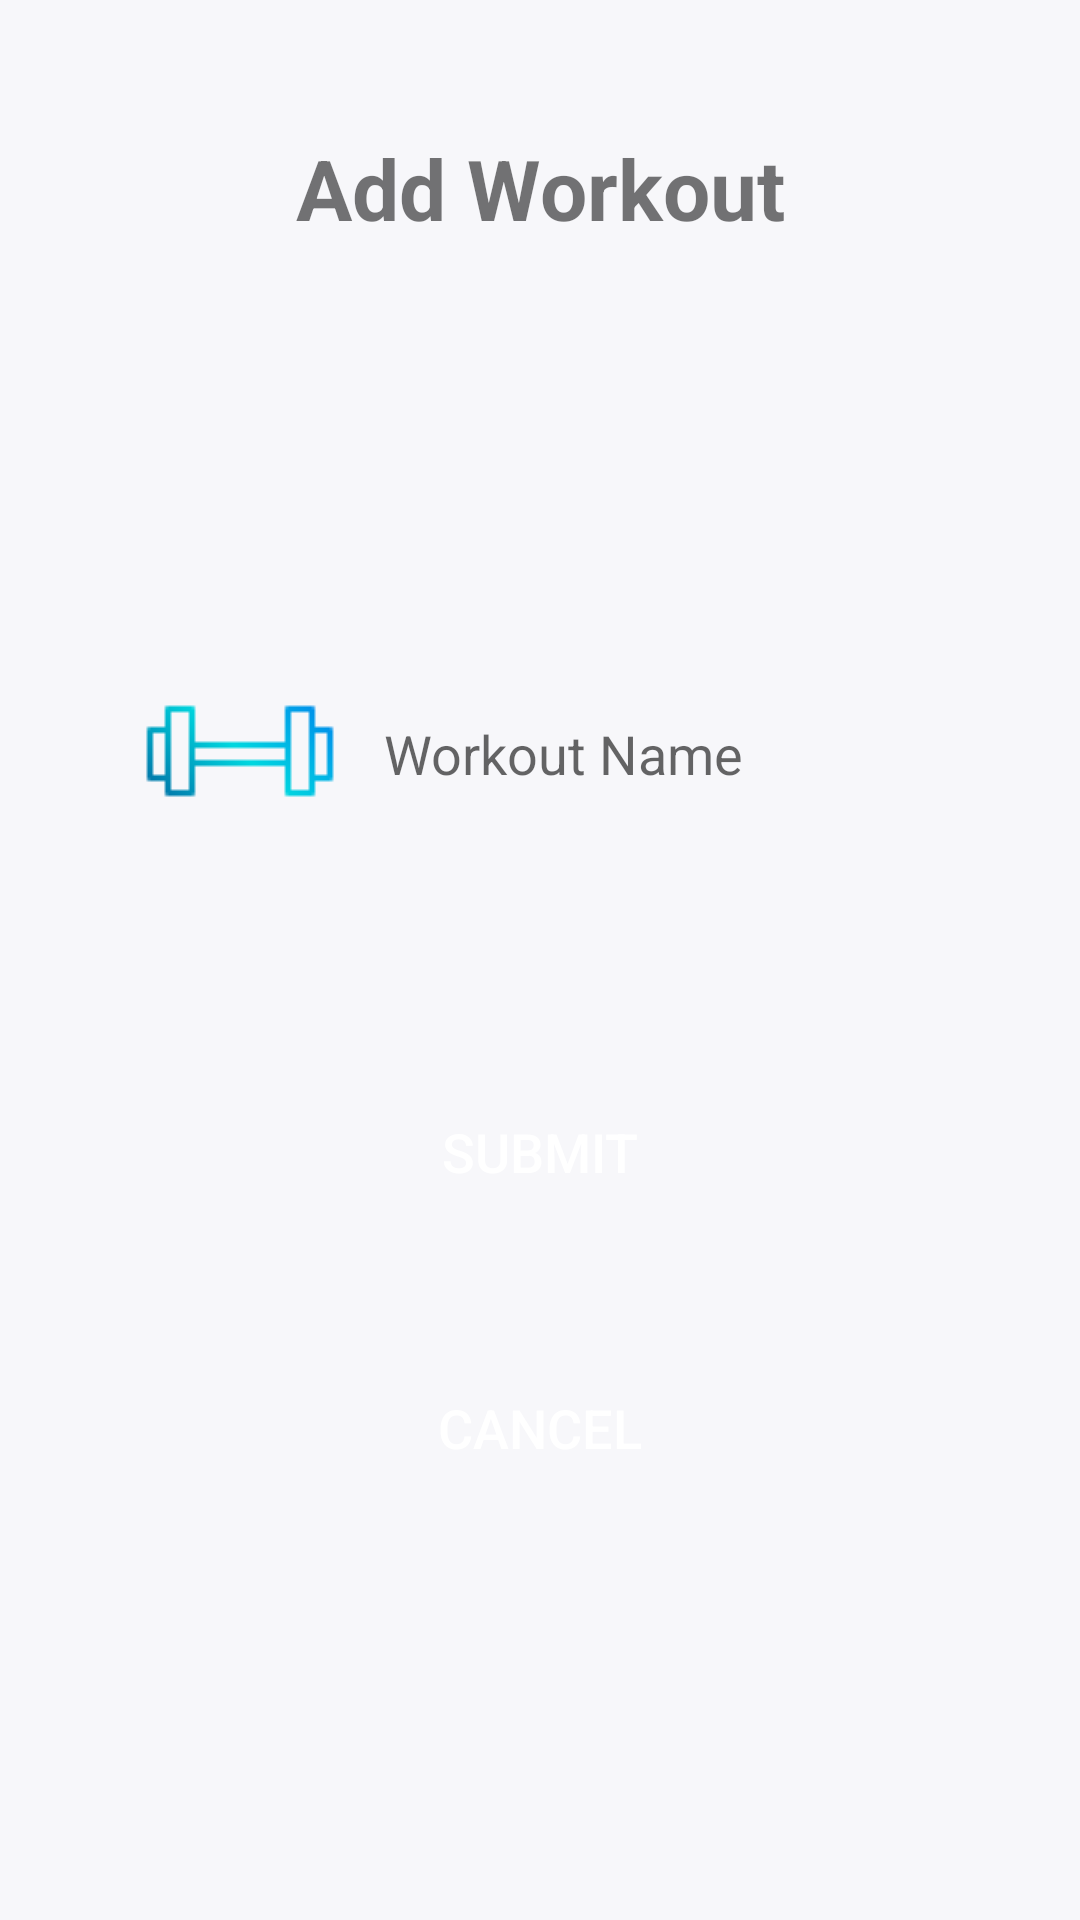

Write the Android layout XML for this screen, with the resource values it uses.
<!-- AndroidManifest.xml: application theme Theme.FitnessHAW -->
<!-- res/layout/activity_add_trainingsplan.xml -->
<?xml version="1.0" encoding="utf-8"?>
<androidx.constraintlayout.widget.ConstraintLayout xmlns:android="http://schemas.android.com/apk/res/android"
    xmlns:app="http://schemas.android.com/apk/res-auto"
    xmlns:tools="http://schemas.android.com/tools"
    android:layout_width="match_parent"
    android:layout_height="match_parent"
    android:background="@color/background">


    <Button
        android:id="@+id/submitWorkout"
        android:layout_width="0dp"
        android:layout_height="wrap_content"
        android:layout_marginStart="32dp"
        android:layout_marginEnd="32dp"
        android:layout_marginBottom="232dp"
        android:background="@drawable/round_bt"
        android:backgroundTint="#8D67D1"
        android:text="SUBMIT"
        android:textColor="@color/colorTextWhite"
        android:textSize="18dp"
        app:layout_constraintBottom_toBottomOf="parent"
        app:layout_constraintEnd_toEndOf="parent"
        app:layout_constraintHorizontal_bias="0.0"
        app:layout_constraintStart_toStartOf="parent"
        app:layout_constraintTop_toBottomOf="@+id/addWorkoutName"
        app:layout_constraintVertical_bias="1.0" />

    <Button
        android:id="@+id/cancelWorkout"
        android:layout_width="347dp"
        android:layout_height="wrap_content"
        android:layout_marginTop="44dp"
        android:background="@drawable/round_bt"
        android:backgroundTint="#8D67D1"
        android:text="CANCEL"
        android:textColor="@color/colorTextWhite"
        android:textSize="18dp"
        app:layout_constraintEnd_toEndOf="parent"
        app:layout_constraintStart_toStartOf="parent"
        app:layout_constraintTop_toBottomOf="@+id/submitWorkout" />

    <TextView
        android:id="@+id/workout"
        android:layout_width="wrap_content"
        android:layout_height="wrap_content"
        android:layout_marginTop="44dp"
        android:text="Add Workout"
        android:textSize="28dp"
        android:textStyle="bold"
        app:layout_constraintEnd_toEndOf="parent"
        app:layout_constraintStart_toStartOf="parent"
        app:layout_constraintTop_toTopOf="parent" />

    <EditText
        android:id="@+id/addWorkoutName"
        android:layout_width="0dp"
        android:layout_height="60dp"
        android:layout_marginStart="32dp"
        android:layout_marginTop="140dp"
        android:layout_marginEnd="32dp"
        android:background="@drawable/round_border"
        android:drawableStart="@drawable/dumbel_blue"
        android:drawablePadding="16dp"
        android:ems="10"
        android:hint="Workout Name"
        android:inputType="textPersonName"
        android:minHeight="48dp"
        android:padding="16dp"
        app:layout_constraintEnd_toEndOf="parent"
        app:layout_constraintHorizontal_bias="0.0"
        app:layout_constraintStart_toStartOf="parent"
        app:layout_constraintTop_toBottomOf="@+id/workout" />
</androidx.constraintlayout.widget.ConstraintLayout>
<!-- resources referenced by this layout -->
<resources>
  <color name="background">#F7F7FA</color>
  <color name="colorTextWhite">#FFFFFF</color>
  <!-- drawable dumbel_blue: png bitmap (drawable-v24, 787 bytes) -->
  <style name="Theme.FitnessHAW" parent="Theme.MaterialComponents.DayNight.NoActionBar">
          
          <item name="colorPrimary">@color/colorPrimary</item>
          <item name="colorPrimaryVariant">@color/background</item>
          <item name="colorOnPrimary">@color/colorAccent</item>
          
          <item name="colorSecondary">#757575</item>
          <item name="colorSecondaryVariant">#757575</item>
          <item name="colorOnSecondary">@color/black</item>
          
          
          <item name="android:statusBarColor">@android:color/transparent</item>
          
      </style>
  <color name="colorPrimary">#8D67D1</color>
  <color name="colorAccent">#54048D</color>
  <color name="black">#FF000000</color>
</resources>
